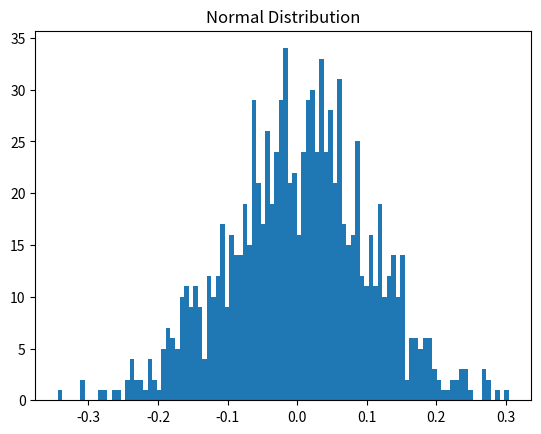

The matplotlib source for this figure:
listOfNumbers = [1, 2, 3, 4, 5, 6]

for number in listOfNumbers:
    if (number % 2 == 0):
        print(number, "is even")
    else:
        print(number, "is odd")
        
print ("All done.")
        

import numpy as np

# generates 10 numbers from a normal distribution with mean 25 and standard deviation 5
A = np.random.normal(loc=0, scale=0.1, size=1000)
print (A)

import matplotlib.pyplot as plt

plt.hist(A, bins=100)
plt.title('Normal Distribution')
plt.show()

x = [1, 2, 3, 4, 5, 6]
print(len(x))

x[:3]

x[3:]

x[-2:]

x.extend([7,8])
x

x.append(9)
x

y = [10, 11, 12]
listOfLists = [x, y]
listOfLists

y[1]

z = [3, 2, 1]
z.sort()
z

z.sort(reverse=True)
z

#Tuples are just immutable lists. Use () instead of []
x = (1, 2, 3)
len(x)

y = (4, 5, 6)
y[2]

listOfTuples = [x, y]
listOfTuples

(age, income) = "32,120000".split(',')
print(age)
print(income)

# Like a map or hash table in other languages
captains = {}
captains["Enterprise"] = "Kirk"
captains["Enterprise D"] = "Picard"
captains["Deep Space Nine"] = "Sisko"
captains["Voyager"] = "Janeway"

print(captains["Voyager"])

print(captains.get("Enterprise"))

print(captains.get("NX-01"))

for ship in captains:
    print(ship + ": " + captains[ship])

def SquareIt(x):
    return x * x

print(SquareIt(2))


#You can pass functions around as parameters
def DoSomething(f, x):
    return f(x)

print(DoSomething(SquareIt, 3))

#Lambda functions let you inline simple functions
print(DoSomething(lambda x: x * x * x, 3))

print(1 == 3)

print(True or False)

# is is used for identity testing and == is used for equality testing.
# GitHub Copilot: This warning is raised because you're using `is` to compare integers. In Python, `is` is used for identity comparison, while `==` is used for equality comparison.

# Identity comparison (`is`) checks if two variables point to the same object, whereas equality comparison (`==`) checks if the values for the two variables are the same.

print(1 is 3)

if 1 is 3:
    print("How did that happen?")
elif 1 > 3:
    print("Yikes")
else:
    print("All is well with the world")

for x in range(10):
    print(x)

for x in range(10):
    if (x is 1):
        continue
    if (x > 5):
        break
    print(x)

x = 0
while (x < 10):
    print(x)
    x += 1

integer_list = [i for i in range(20)]
for i in integer_list:
    if (i % 2 == 0):
        print(i)